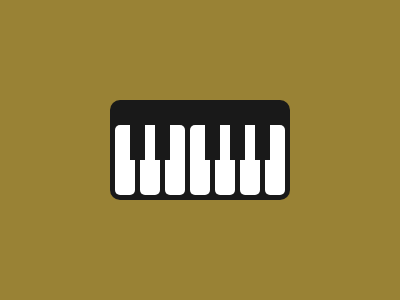

Recreate this image using only HTML and CSS.

<div a>
  <span></span>
  <span></span>
  <span></span>
  <span></span>
  <span></span>
  <span></span>
  <span></span>
</div>
<div b>
  <span></span>
  <span></span>
  <span></span>
  <span></span>
  <span></span>
  <span></span>
</div>

<style>
  *{
    background:#998235;
  }
  div{
    position:fixed
  }
  [a]{
    padding-top:25px;
    top:100;
    left:110;
    height:75;
    width:180;
    border-radius:10px;
	background:#191919;
    display:flex;
  }
  [a]>span{
    height:70px;
    width:20px;
    margin-left:5px;
    background:#FFFFFF;
    border-radius:5px;
  }
  [b]{
    display:flex;
    background:transparent;
    top:120;
    left:130;
  }
  [b]>span{
    height:40px;
    width:15px;
    margin-right:10px;
    background:#191919;
  }
  [b]>span:nth-child(3){
    width:15px;
    background:transparent;
  }
</style>
